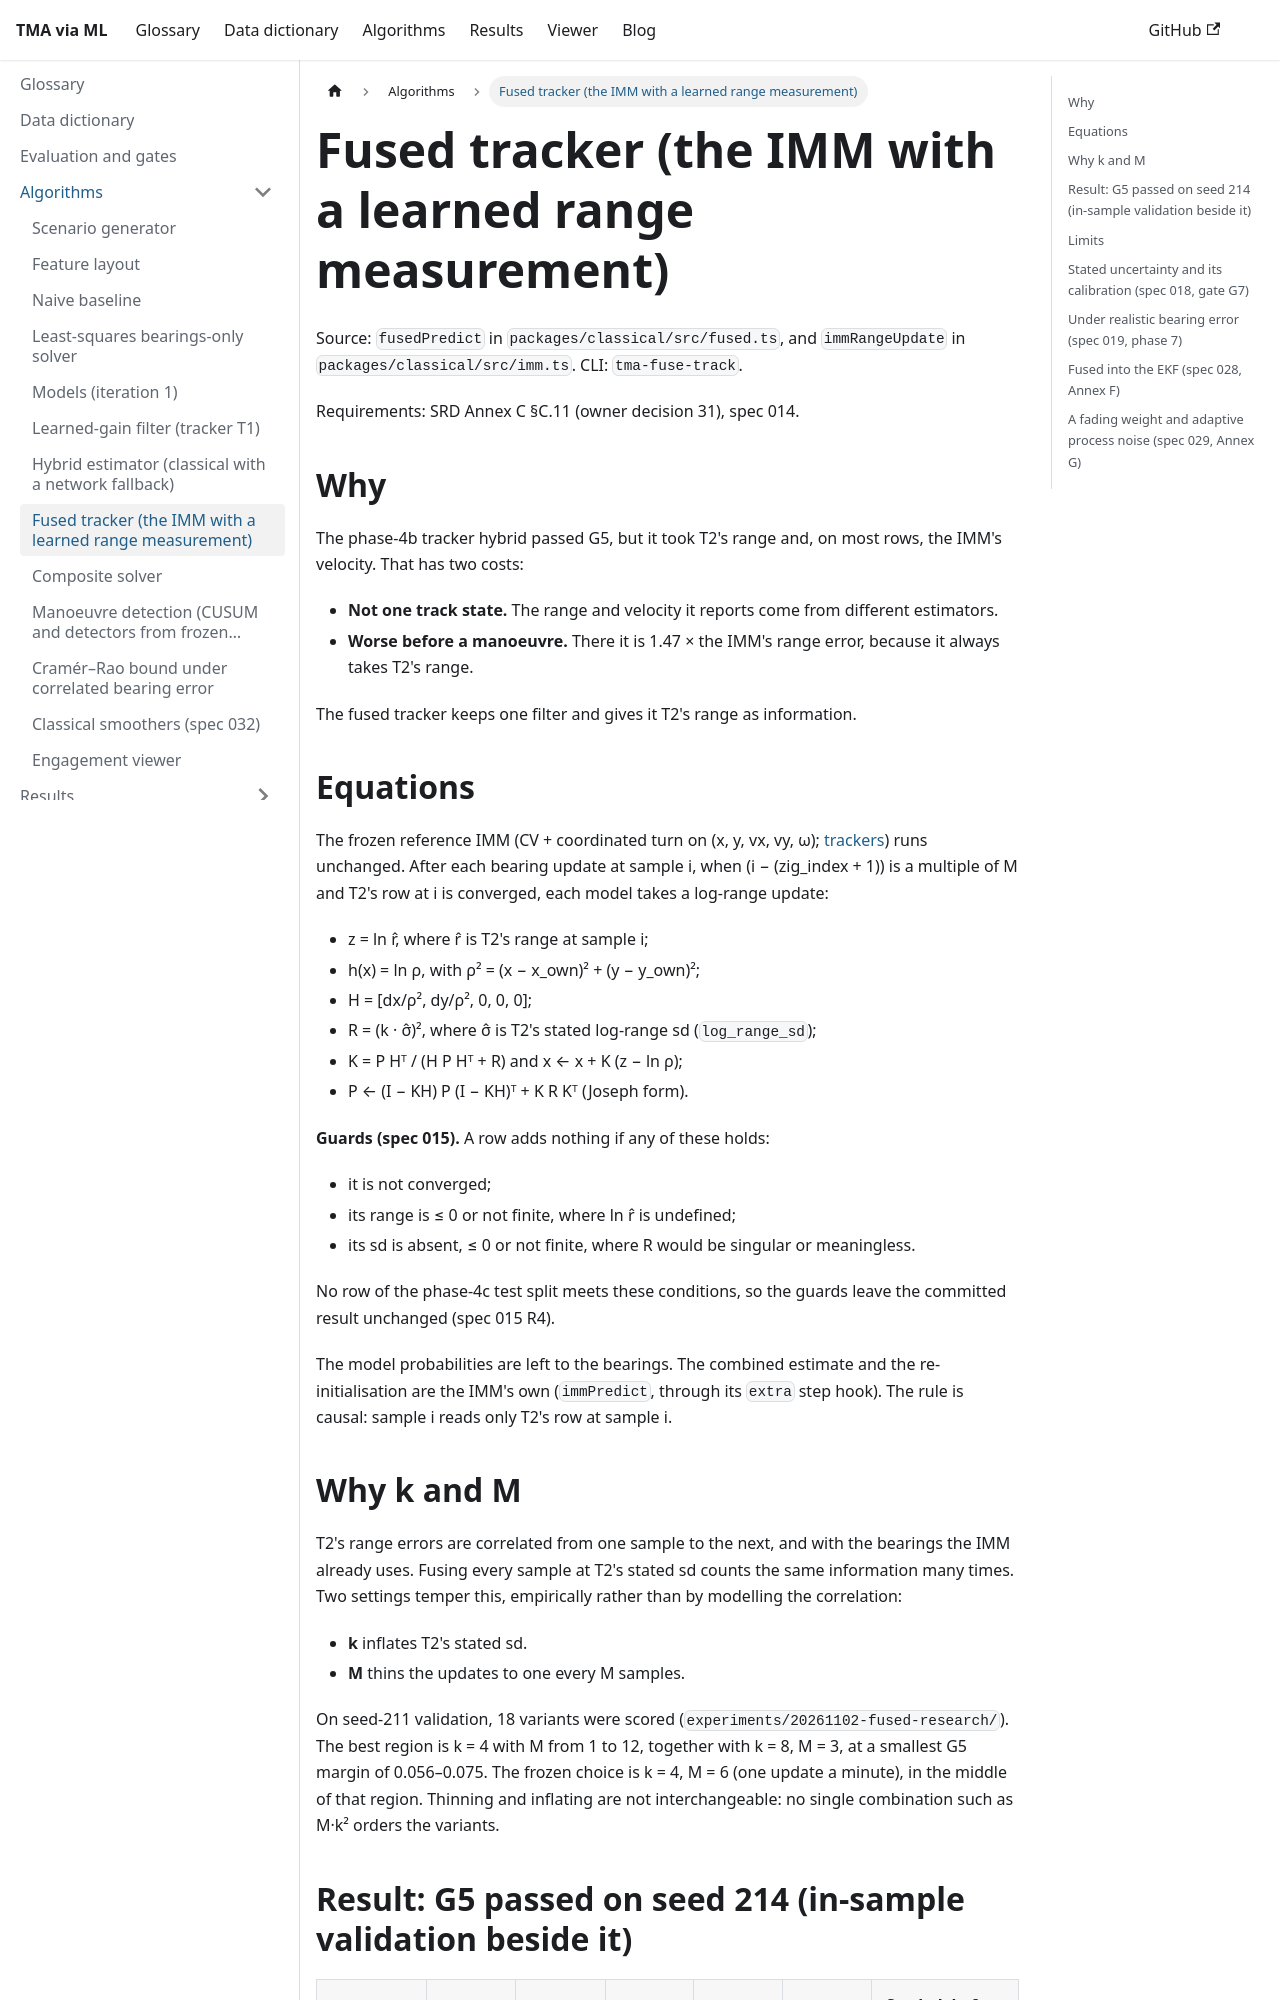

repository: debrief/Gitma · page: docs/algorithms/fused-tracker.html · generator: docusaurus

# Fused tracker (the IMM with a learned range measurement)

Source: `fusedPredict` in `packages/classical/src/fused.ts`, and `immRangeUpdate` in
`packages/classical/src/imm.ts`. CLI: `tma-fuse-track`.

Requirements: SRD Annex C §C.11 (owner decision 31), spec 014.

## Why

The phase-4b tracker hybrid passed G5, but it took T2's range and, on most rows, the IMM's
velocity. That has two costs:
- **Not one track state.** The range and velocity it reports come from different estimators.
- **Worse before a manoeuvre.** There it is 1.47 × the IMM's range error, because it always takes
  T2's range.

The fused tracker keeps one filter and gives it T2's range as information.

## Equations

The frozen reference IMM (CV + coordinated turn on (x, y, vx, vy, ω);
[trackers](trackers.md)) runs unchanged. After each bearing update at sample i, when
(i − (zig_index + 1)) is a multiple of M and T2's row at i is converged, each model takes a
log-range update:

- z = ln r̂, where r̂ is T2's range at sample i;
- h(x) = ln ρ, with ρ² = (x − x_own)² + (y − y_own)²;
- H = [dx/ρ², dy/ρ², 0, 0, 0];
- R = (k · σ̂)², where σ̂ is T2's stated log-range sd (`log_range_sd`);
- K = P Hᵀ / (H P Hᵀ + R) and x ← x + K (z − ln ρ);
- P ← (I − KH) P (I − KH)ᵀ + K R Kᵀ (Joseph form).

**Guards (spec 015).** A row adds nothing if any of these holds:
- it is not converged;
- its range is ≤ 0 or not finite, where ln r̂ is undefined;
- its sd is absent, ≤ 0 or not finite, where R would be singular or meaningless.

No row of the phase-4c test split meets these conditions, so the guards leave the committed result
unchanged (spec 015 R4).

The model probabilities are left to the bearings. The combined estimate and the re-initialisation
are the IMM's own (`immPredict`, through its `extra` step hook). The rule is causal: sample i reads
only T2's row at sample i.

## Why k and M

T2's range errors are correlated from one sample to the next, and with the bearings the IMM already
uses. Fusing every sample at T2's stated sd counts the same information many times. Two settings
temper this, empirically rather than by modelling the correlation:
- **k** inflates T2's stated sd.
- **M** thins the updates to one every M samples.

On seed-211 validation, 18 variants were scored (`experiments/20261102-fused-research/`). The best
region is k = 4 with M from 1 to 12, together with k = 8, M = 3, at a smallest G5 margin of
0.056–0.075. The frozen choice is k = 4, M = 6 (one update a minute), in the middle of that region.
Thinning and inflating are not interchangeable: no single combination such as M·k² orders the
variants.
